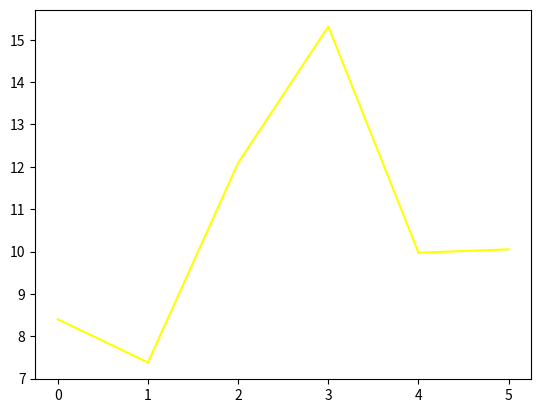

Reproduce this figure in Python. (Note: this script raises an exception after producing the figure.)
import numpy as np
from numpy import *
import matplotlib.pyplot as plt

rate = 0.001  # 梯度下降的步长
# 数据
x_train = np.array([[1, 2], [2, 1], [2, 3], [3, 5], [1, 3], [4, 2], [7, 3], [4, 5], [11, 3], [8, 7]])
y_train = np.array([7, 8, 10, 14, 8, 13, 20, 16, 28, 26])
x_test = np.array([[1, 4], [2, 2], [2, 5], [5, 3], [1, 5], [4, 1]])
# 假设机器学习的J(i)=i1*x1+i2*x2
a = np.random.normal()
b = np.random.normal()
c = np.random.normal()

def h(x):
    return a*x[0]+b*x[1]
#小容量样本比较合适的梯度下 降批梯度下降  梯度下降

for i in range(100):
    sum_a=0
    sum_b=0
    for x, y in zip(x_train, y_train):
        sum_a = sum_a + rate*(y-h(x))*x[0]
        sum_b = sum_b + rate*(y-h(x))*x[1]
    a = a + sum_a
    b = b + sum_b
plt.plot([h(xi) for xi in x_test],color="yellow")
print(a,b,sep="\n")
#以上算法来自网上
#以下代码来自自己根据理解所学以及上方代码参考所写

#样本如果过大可以选择如下的梯度下降算法(随机梯度下降)  但是样本过小偏差很大，需要在考虑应该怎么写以下伪代码
'''
for every x in train{
    chose the next one in x 
    do gradient_descent
}
'''
'''
last_a = a-1
last_b = b-1
time = 0
for i in range(100):
    last_a = a
    last_b = b
    time=time+1
    for x,y in zip(x_train,y_train):
        a = a + rate*(y-h(x))*x[0]
        b = a + rate*(y-h(x))*x[1]

plt.plot([h(xi) for xi in x_test],color="red")
print(a,b)'''
#plt.show()
#不借助迭代求得的梯度下降，函数的参数


#加权梯度下降
#算法是根据所求点的x来使用加权的形式求预测值
#算法比较麻烦所以只写伪代码
'''
number_want为所求值
for i in range(100):
    sum_a=0
    sum_b=0
    sum_c=0
    for x, y in zip(x_train, y_train):
        rate = np.e**(-np.square(x[0]-number_want[0])/2)
        sum_a = sum_a + rate*(y-h(x))*x[0]
        rate = np.e**(-np.square(x[1]-number_want[1])/2)
        sum_b = sum_b + rate*(y-h(x))*x[1]
        rate = 1
        sum_c = sum_c + rate*(y-h(x))
    a = a + sum_a
    b = b + sum_b
    c = c + sum_c
plt.plot([h(xi) for xi in x_test],color="yellow")
'''

matrix1 = mat(x_train)
matrix2 = mat(y_train)

matrix3 = matrix1.T*matrix1
matrix3 = matrix3.I
matrix3 = matrix3*matrix1.T
matrix3 = matrix3*matrix2.T

matrix3 = array(matrix3)
i = matrix3[0]
j = matrix3[1]

def hh(x):
    return i*x[0]+j*x[1]


plt.plot([hh(xi) for xi in x_test],color="blue")

print(i)
print(j)
plt.show()
